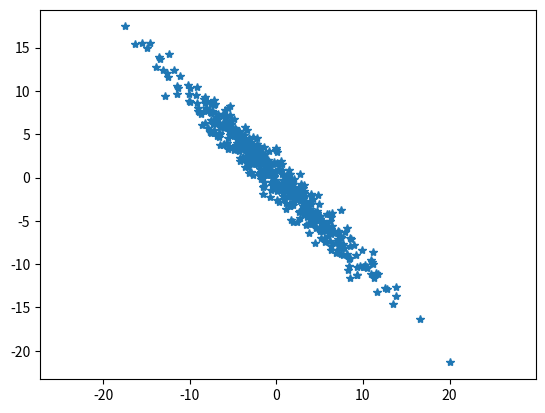

Generate this figure with matplotlib:
import matplotlib.pyplot as plt
import numpy as np
mean=[0,0]
cov=[[-50,50],[0,1]]

x, y = np.random.multivariate_normal(mean, cov, 500).T
plt.plot(x, y, '*')
plt.axis('equal')
plt.show()
